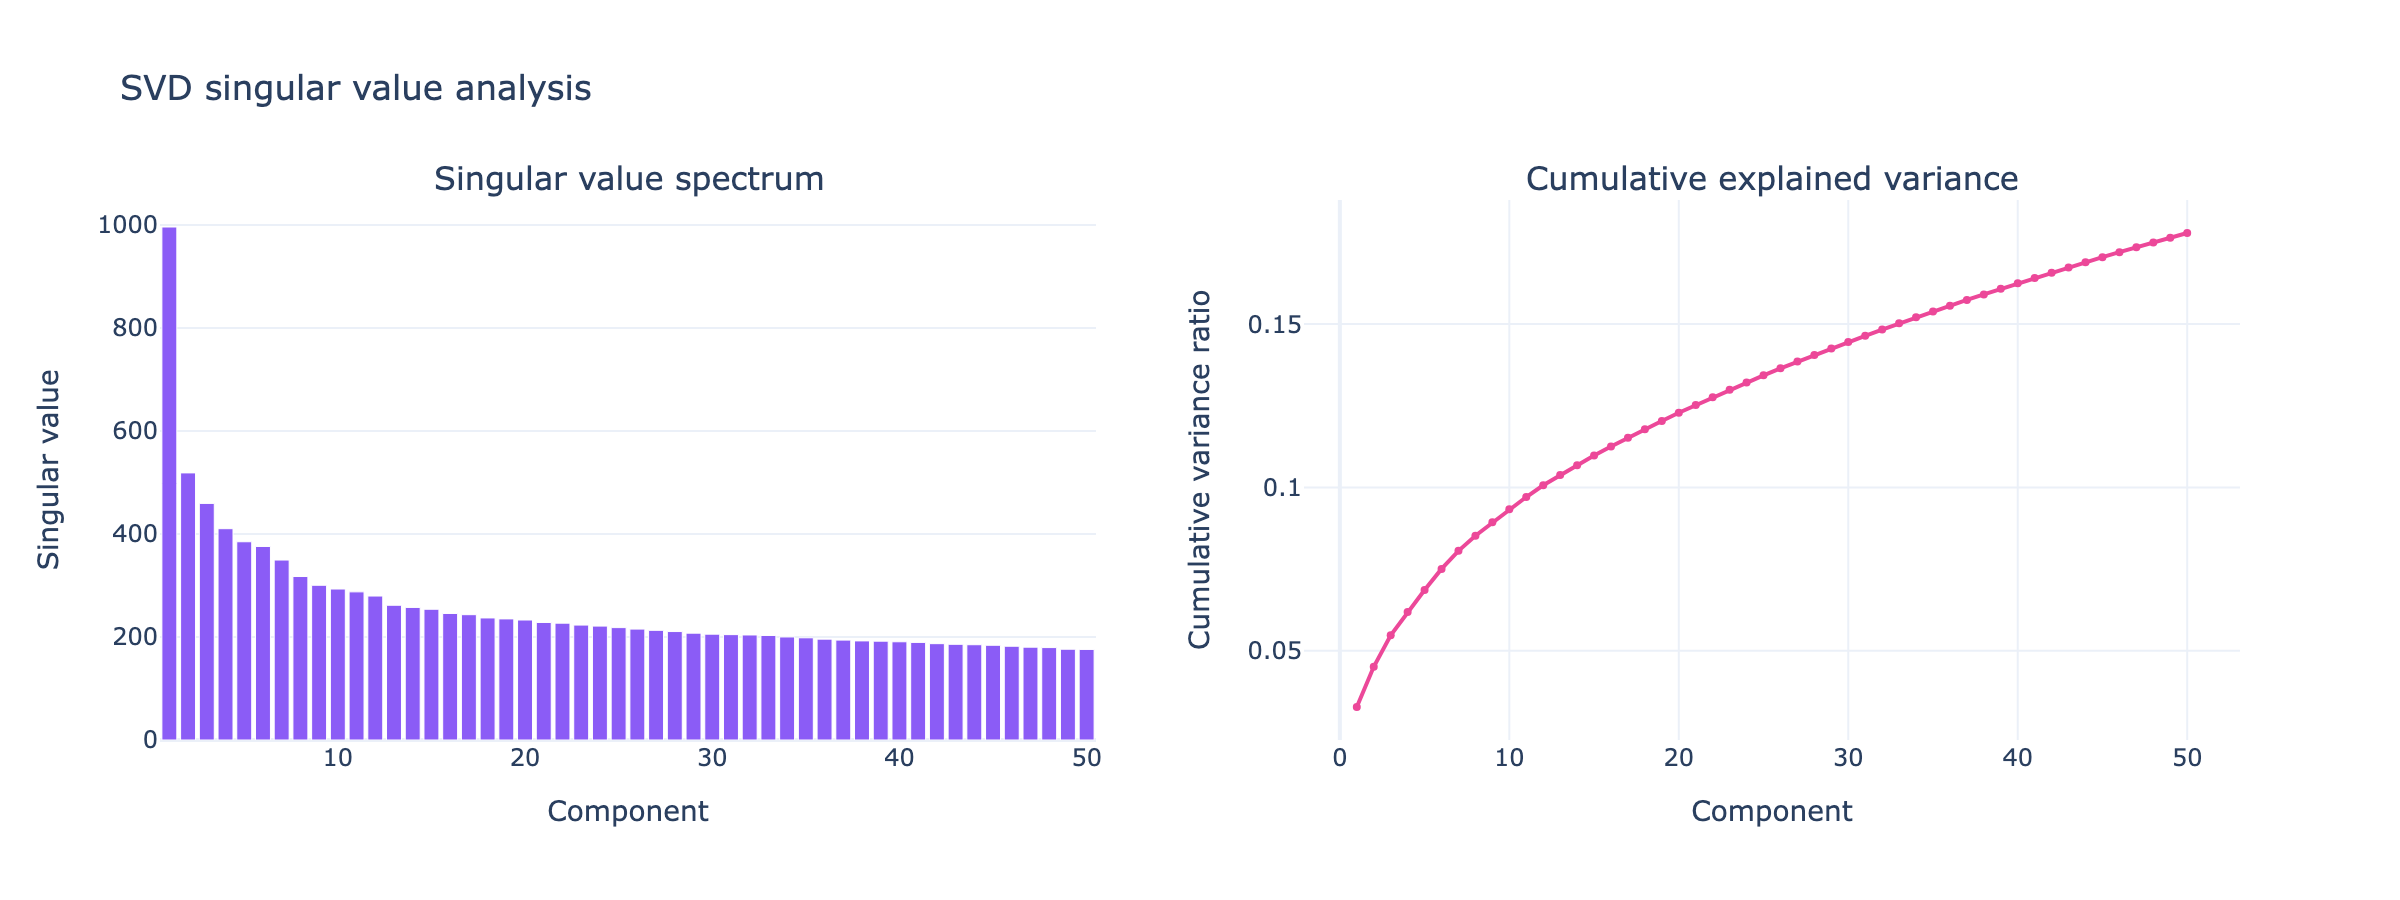

The file beside this chart, header and first rows:
component, singular_value, explained_variance_ratio, cumulative_variance
1, 996, 0.03275, 0.03275
2, 518.6, 0.0123, 0.04505
3, 459.4, 0.00967, 0.05472
4, 410.3, 0.007098, 0.06182
5, 384.9, 0.006763, 0.06859
6, 375.8, 0.006453, 0.07504
7, 349.4, 0.005527, 0.08057
8, 317.4, 0.00463, 0.0852
9, 300.4, 0.004143, 0.08934
10, 293.1, 0.003942, 0.09328
11, 287.6, 0.003782, 0.09706
12, 279.5, 0.003586, 0.1007
13, 261.6, 0.00312, 0.1038
14, 257.4, 0.003044, 0.1068
15, 253.8, 0.002958, 0.1098
16, 245.7, 0.002754, 0.1125
17, 243.3, 0.002714, 0.1152
18, 237, 0.002574, 0.1178
19, 235.1, 0.002541, 0.1204
20, 233, 0.002495, 0.1229
21, 228.2, 0.002384, 0.1252
22, 226.9, 0.002365, 0.1276
23, 223.1, 0.002289, 0.1299
24, 221.1, 0.002243, 0.1321
25, 218.2, 0.00219, 0.1343
26, 215.3, 0.002133, 0.1365
27, 212.9, 0.002085, 0.1385
28, 210.5, 0.002038, 0.1406
29, 207.5, 0.001979, 0.1426
30, 205.5, 0.001942, 0.1445
31, 204.6, 0.001927, 0.1464
32, 203.9, 0.001916, 0.1483
33, 203, 0.001896, 0.1502
34, 200.1, 0.001836, 0.1521
35, 198.4, 0.001814, 0.1539
36, 195.8, 0.001772, 0.1557
37, 193.9, 0.001736, 0.1574
38, 192.4, 0.001713, 0.1591
39, 191.9, 0.0017, 0.1608
40, 190.7, 0.001679, 0.1625
41, 189.5, 0.001657, 0.1641
42, 187.1, 0.001616, 0.1658
43, 185.8, 0.001597, 0.1674
44, 185, 0.001583, 0.1689
45, 183.9, 0.001566, 0.1705
46, 182, 0.001533, 0.172
47, 180.2, 0.001497, 0.1735
48, 179.4, 0.00149, 0.175
49, 176.3, 0.00144, 0.1765
50, 175.9, 0.00144, 0.1779
